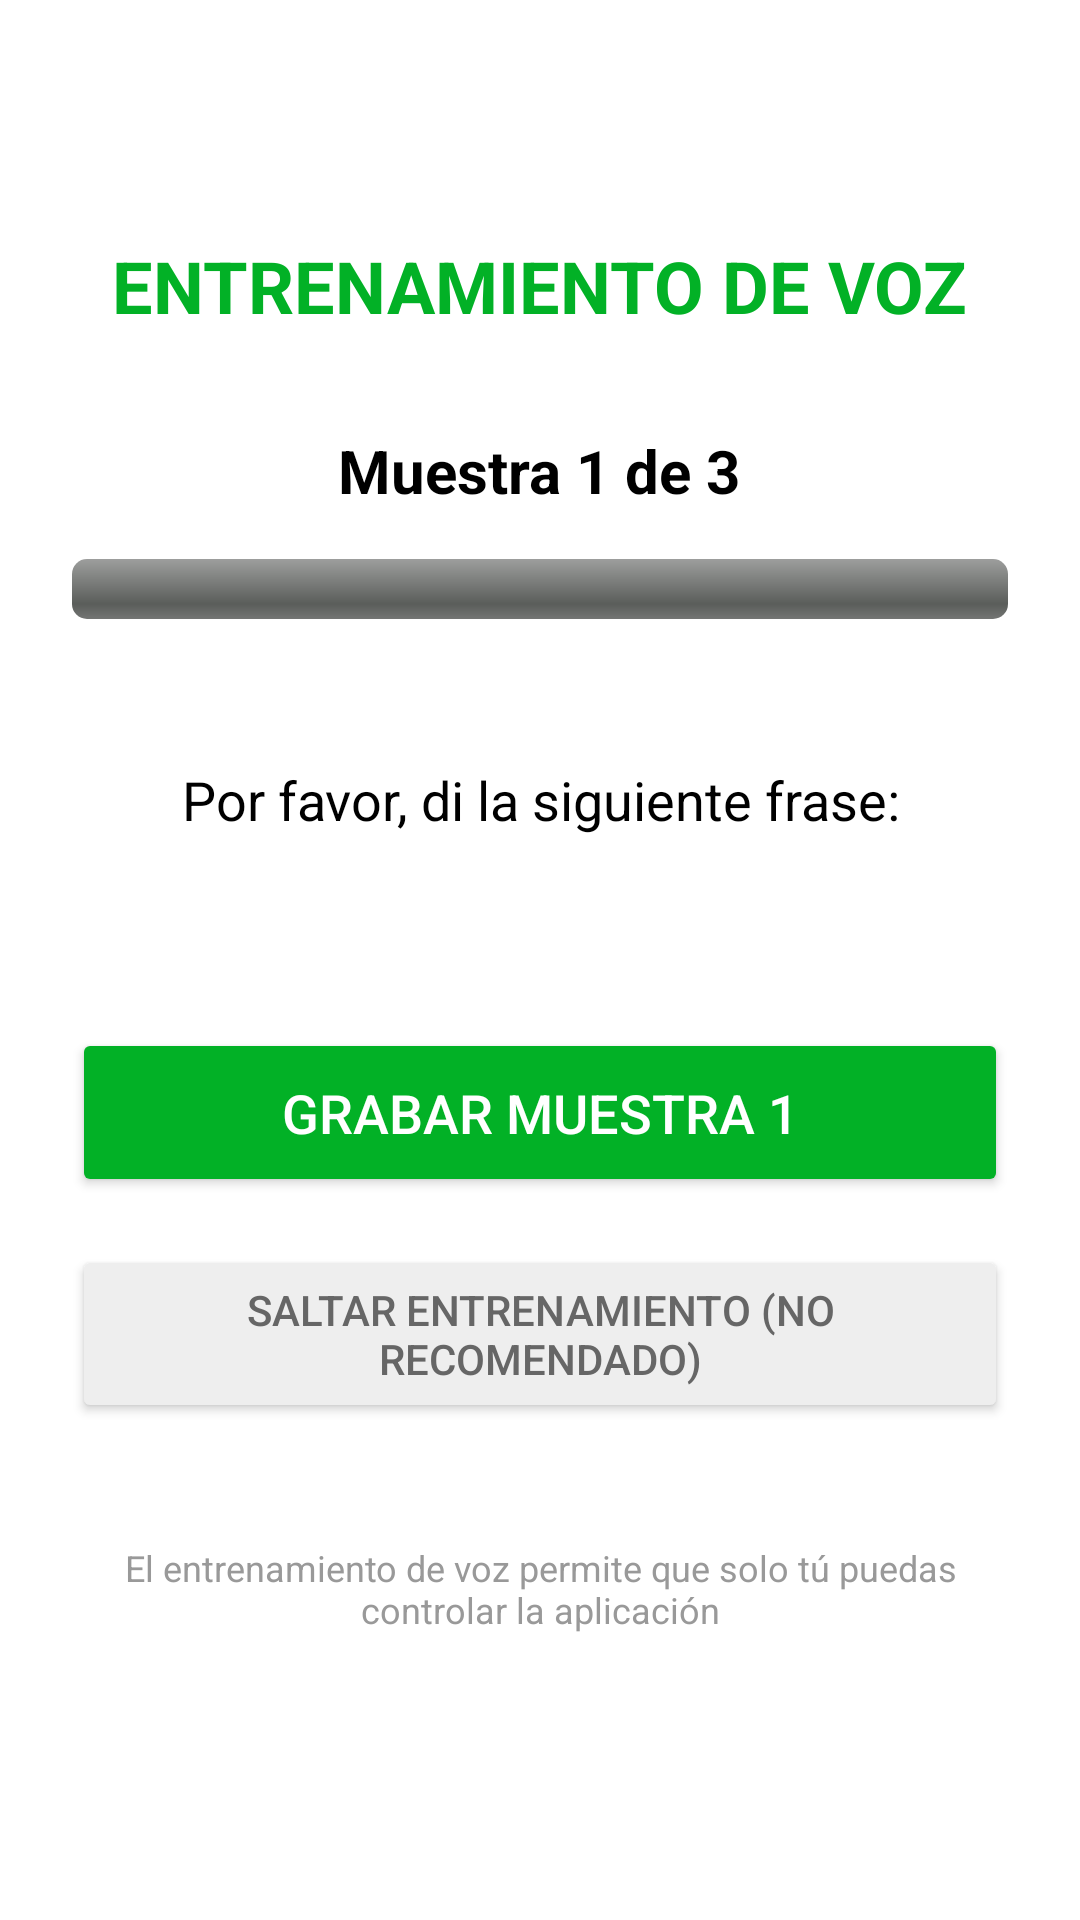

Here is an Android app screen rendered from its layout file. Give the layout XML and the strings, colors and styles it references.
<!-- AndroidManifest.xml: application theme Theme.VAPAJOMI -->
<!-- res/layout/activity_voice_profile_training.xml -->
<?xml version="1.0" encoding="utf-8"?>
<LinearLayout xmlns:android="http://schemas.android.com/apk/res/android"
    android:layout_width="match_parent"
    android:layout_height="match_parent"
    android:orientation="vertical"
    android:padding="24dp"
    android:gravity="center"
    android:background="#FFFFFF">

    <TextView
        android:layout_width="wrap_content"
        android:layout_height="wrap_content"
        android:text="ENTRENAMIENTO DE VOZ"
        android:textSize="24sp"
        android:textStyle="bold"
        android:textColor="#02B126"
        android:layout_marginBottom="32dp" />

    <TextView
        android:id="@+id/instructionsText"
        android:layout_width="wrap_content"
        android:layout_height="wrap_content"
        android:text="Muestra 1 de 3"
        android:textSize="20sp"
        android:textColor="#000000"
        android:textStyle="bold"
        android:layout_marginBottom="16dp" />

    <ProgressBar
        android:id="@+id/progressBar"
        android:layout_width="match_parent"
        android:layout_height="wrap_content"
        style="@android:style/Widget.ProgressBar.Horizontal"
        android:layout_marginBottom="32dp"
        android:progressTint="#02B126" />

    <TextView
        android:id="@+id/statusText"
        android:layout_width="wrap_content"
        android:layout_height="wrap_content"
        android:text="Por favor, di la siguiente frase:"
        android:textSize="18sp"
        android:textColor="#000000"
        android:textAlignment="center"
        android:gravity="center"
        android:layout_marginBottom="48dp"
        android:padding="16dp" />

    <Button
        android:id="@+id/recordButton"
        android:layout_width="match_parent"
        android:layout_height="wrap_content"
        android:text="GRABAR MUESTRA 1"
        android:textSize="18sp"
        android:textColor="#FFFFFF"
        android:backgroundTint="#02B126"
        android:padding="16dp"
        android:layout_marginBottom="16dp" />

    <Button
        android:id="@+id/skipButton"
        android:layout_width="match_parent"
        android:layout_height="wrap_content"
        android:text="Saltar entrenamiento (no recomendado)"
        android:textSize="14sp"
        android:textColor="#666666"
        android:backgroundTint="#EEEEEE"
        android:padding="12dp" />

    <TextView
        android:layout_width="wrap_content"
        android:layout_height="wrap_content"
        android:text="El entrenamiento de voz permite que solo tú puedas controlar la aplicación"
        android:textSize="12sp"
        android:textColor="#999999"
        android:textAlignment="center"
        android:gravity="center"
        android:layout_marginTop="24dp"
        android:padding="16dp" />

</LinearLayout>
<!-- resources referenced by this layout -->
<resources>
  <style name="Theme.VAPAJOMI" parent="Base.Theme.VAPAJOMI" />
  <style name="Base.Theme.VAPAJOMI" parent="Theme.Material3.DayNight.NoActionBar">
          
          
      </style>
</resources>
